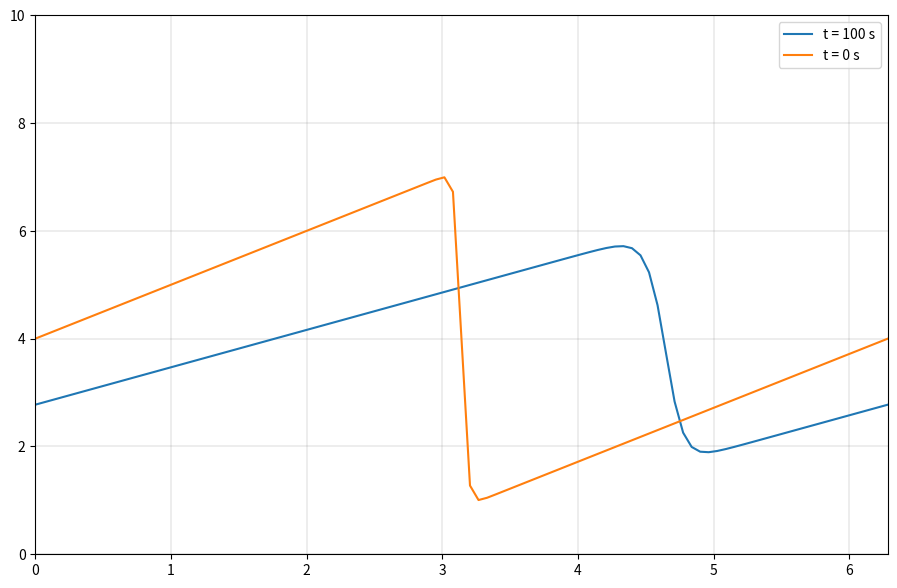

This chart was generated by the following Python code:
import numpy
import sympy
from sympy import init_printing
from matplotlib import pyplot
from sympy.utilities.lambdify import lambdify

init_printing(use_latex=True)

x, nu, t = sympy.symbols('x nu t')
phi = (sympy.exp(-(x**2)/(4*nu)) +
       sympy.exp((-(x-2*sympy.pi)**2)/(4*nu)))

phiprime = phi.diff(x)
print(phiprime)

u = -2*nu*(phiprime/phi)+4

ufunc = lambdify((x,nu),u)

nx = 101
nt = 100
dx = 2*numpy.pi/(nx-1)
nu = .07
dt = dx*nu
x = numpy.linspace(0,2*numpy.pi,nx)
un = numpy.empty(nx)


u = numpy.asarray([ufunc(x0,nu) for x0 in x]) # u at t = 0
u0 = u.copy()

for n in range(nt):
    un = u.copy()
    for i in range(1, nx-1):
        # Calculate u at each position i at time step n+1
        u[i] = un[i] - un[i]*(dt/dx)*(un[i] - un[i-1]) + nu*(dt/(dx)**2)*(un[i+1] - 2*un[i] + un[i-1])
    u[0] = un[0] - un[0]*(dt/dx)*(un[0]-un[-2]) + nu*(dt/(dx)**2)*(un[1] - 2*un[0] + un[-2])
    u[-1] = u[0] # u[-1] = u[nx-1]

pyplot.figure(figsize=(11,7),dpi=100)
pyplot.grid(color='grey', linestyle='-', linewidth=0.2)
pyplot.xlim([0,2*numpy.pi])
pyplot.ylim([0,10])
pyplot.plot(x,u,label='t = 100 s')
pyplot.plot(x,u0,label='t = 0 s')
pyplot.legend()
pyplot.show()
print(u)
